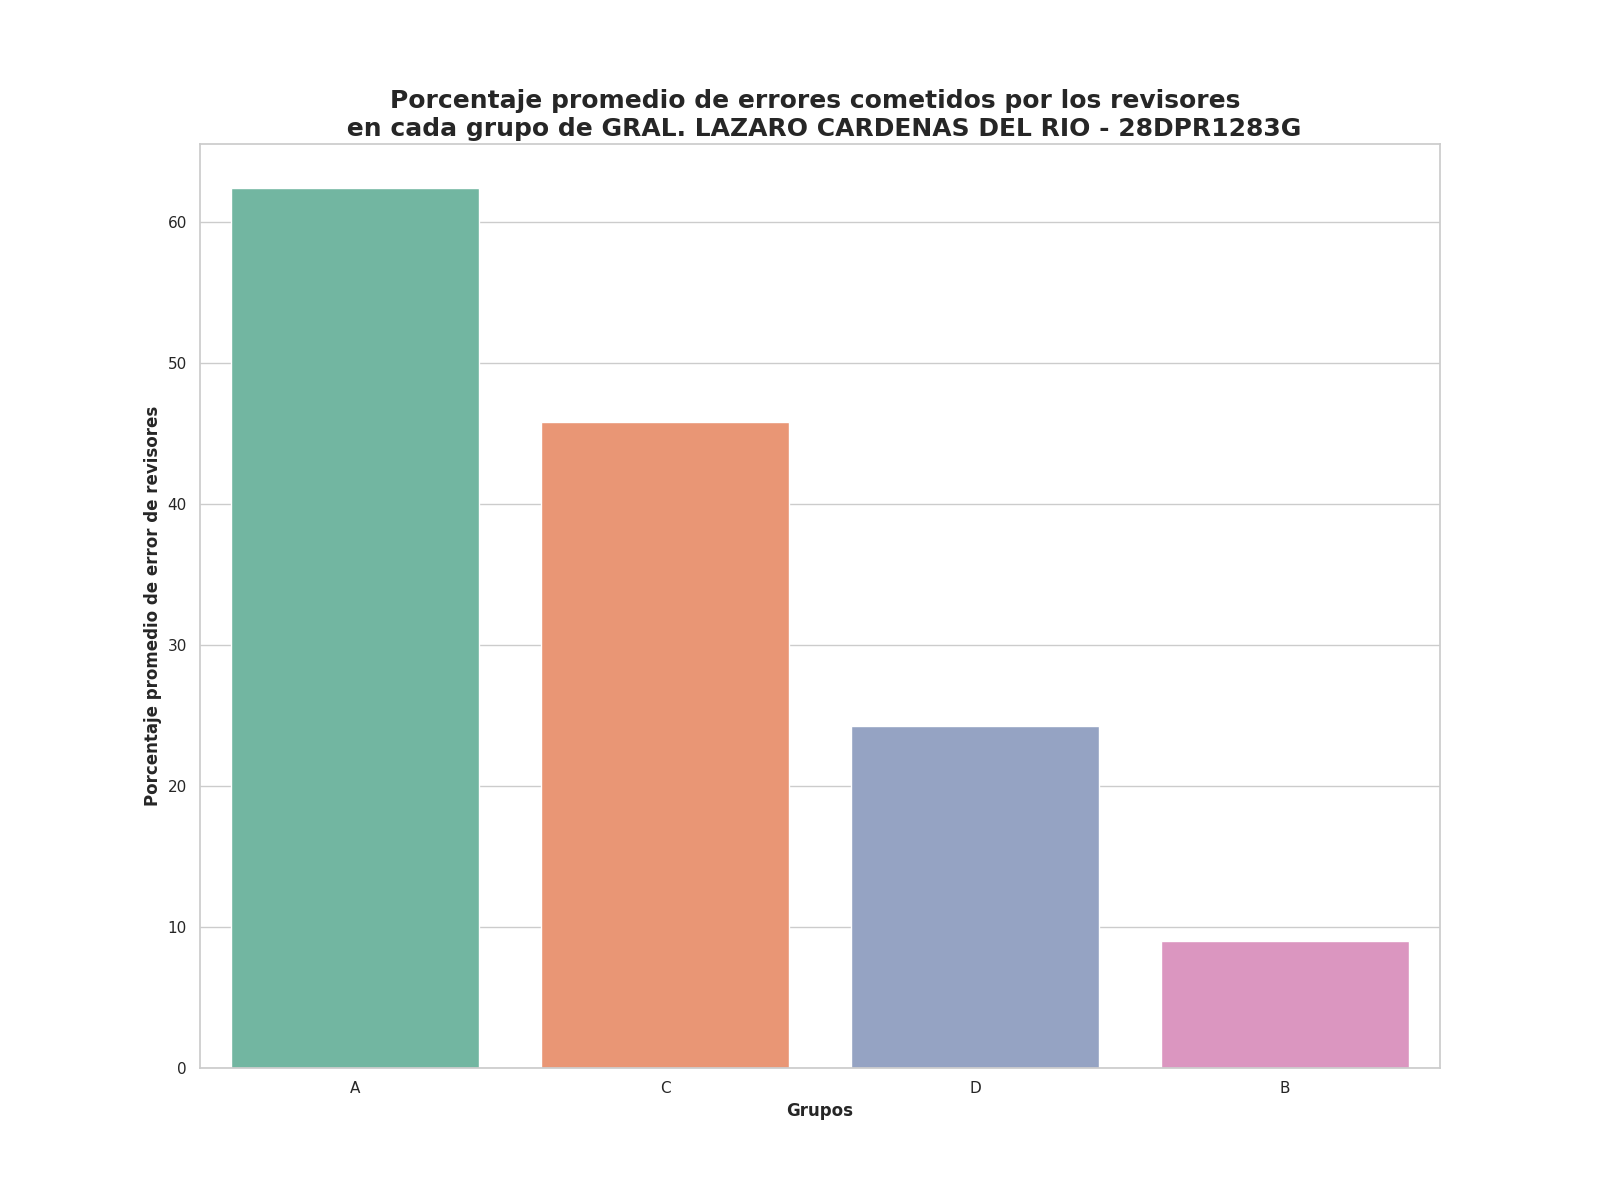

The data file committed next to this chart (first rows):
Grupo, Porcentaje promedio de errores
A, 62.44
C, 45.83
D, 24.27
B, 8.98
